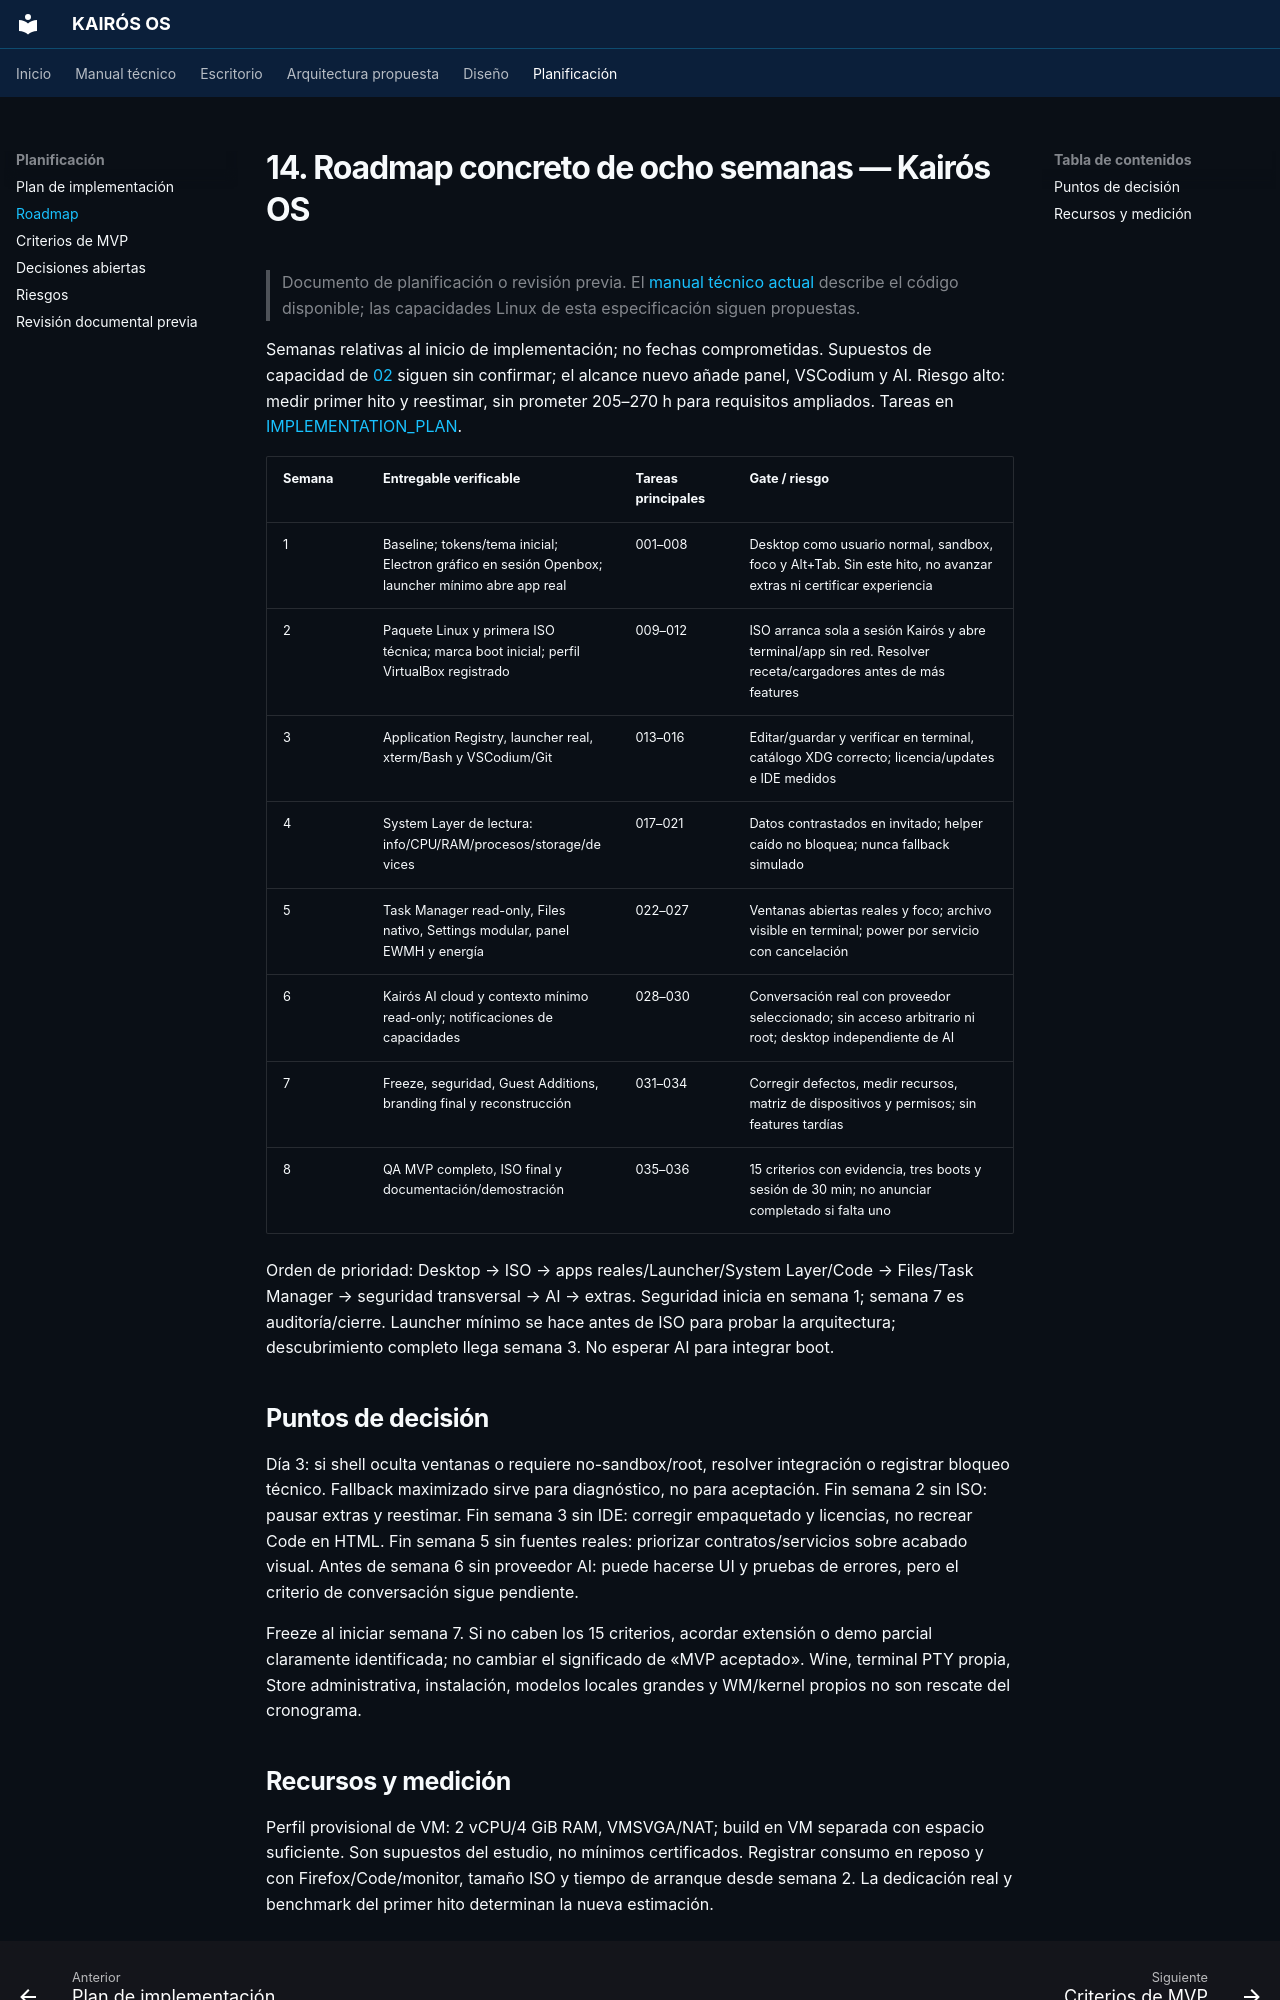

repository: Quiroz-Zuniga/KAIROS-OS- · page: 14-roadmap-8-weeks/index.html · generator: mkdocs

# 14. Roadmap concreto de ocho semanas — Kairós OS

> Documento de planificación o revisión previa. El [manual técnico actual](guia/arquitectura.md) describe el código disponible; las capacidades Linux de esta especificación siguen propuestas.


Semanas relativas al inicio de implementación; no fechas comprometidas. Supuestos de capacidad de [02](02-feasibility-study.md) siguen sin confirmar; el alcance nuevo añade panel, VSCodium y AI. Riesgo alto: medir primer hito y reestimar, sin prometer 205–270 h para requisitos ampliados. Tareas en [IMPLEMENTATION_PLAN](IMPLEMENTATION_PLAN.md).

| Semana | Entregable verificable | Tareas principales | Gate / riesgo |
|---|---|---|---|
| 1 | Baseline; tokens/tema inicial; Electron gráfico en sesión Openbox; launcher mínimo abre app real | 001–008 | Desktop como usuario normal, sandbox, foco y Alt+Tab. Sin este hito, no avanzar extras ni certificar experiencia |
| 2 | Paquete Linux y primera ISO técnica; marca boot inicial; perfil VirtualBox registrado | 009–012 | ISO arranca sola a sesión Kairós y abre terminal/app sin red. Resolver receta/cargadores antes de más features |
| 3 | Application Registry, launcher real, xterm/Bash y VSCodium/Git | 013–016 | Editar/guardar y verificar en terminal, catálogo XDG correcto; licencia/updates e IDE medidos |
| 4 | System Layer de lectura: info/CPU/RAM/procesos/storage/devices | 017–021 | Datos contrastados en invitado; helper caído no bloquea; nunca fallback simulado |
| 5 | Task Manager read-only, Files nativo, Settings modular, panel EWMH y energía | 022–027 | Ventanas abiertas reales y foco; archivo visible en terminal; power por servicio con cancelación |
| 6 | Kairós AI cloud y contexto mínimo read-only; notificaciones de capacidades | 028–030 | Conversación real con proveedor seleccionado; sin acceso arbitrario ni root; desktop independiente de AI |
| 7 | Freeze, seguridad, Guest Additions, branding final y reconstrucción | 031–034 | Corregir defectos, medir recursos, matriz de dispositivos y permisos; sin features tardías |
| 8 | QA MVP completo, ISO final y documentación/demostración | 035–036 | 15 criterios con evidencia, tres boots y sesión de 30 min; no anunciar completado si falta uno |

Orden de prioridad: Desktop → ISO → apps reales/Launcher/System Layer/Code → Files/Task Manager → seguridad transversal → AI → extras. Seguridad inicia en semana 1; semana 7 es auditoría/cierre. Launcher mínimo se hace antes de ISO para probar la arquitectura; descubrimiento completo llega semana 3. No esperar AI para integrar boot.

## Puntos de decisión

Día 3: si shell oculta ventanas o requiere no-sandbox/root, resolver integración o registrar bloqueo técnico. Fallback maximizado sirve para diagnóstico, no para aceptación. Fin semana 2 sin ISO: pausar extras y reestimar. Fin semana 3 sin IDE: corregir empaquetado y licencias, no recrear Code en HTML. Fin semana 5 sin fuentes reales: priorizar contratos/servicios sobre acabado visual. Antes de semana 6 sin proveedor AI: puede hacerse UI y pruebas de errores, pero el criterio de conversación sigue pendiente.

Freeze al iniciar semana 7. Si no caben los 15 criterios, acordar extensión o demo parcial claramente identificada; no cambiar el significado de «MVP aceptado». Wine, terminal PTY propia, Store administrativa, instalación, modelos locales grandes y WM/kernel propios no son rescate del cronograma.
